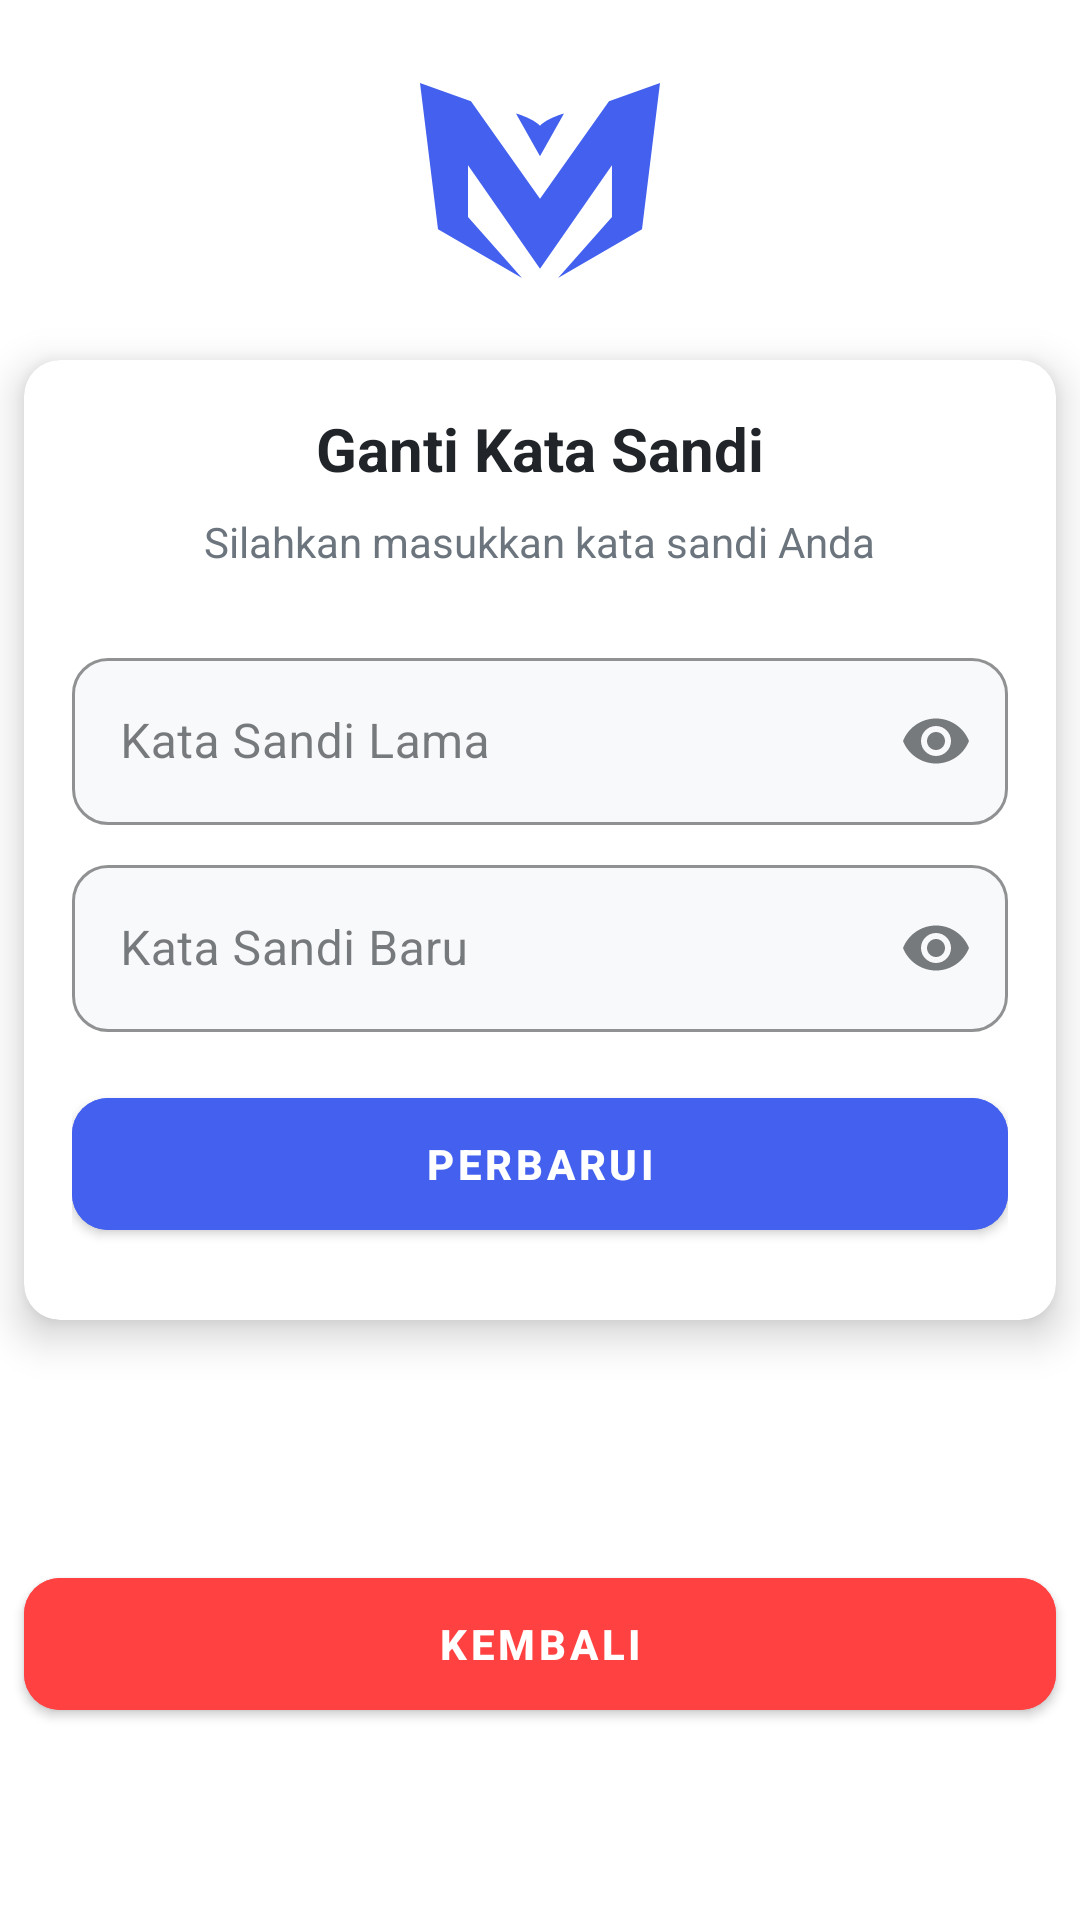

This screen was rendered from an Android layout file. Write that file and the resources it references.
<!-- AndroidManifest.xml: application theme Theme.UTS_MOBILE_02995 -->
<!-- res/layout/fragment_edit_sandi.xml -->
<?xml version="1.0" encoding="utf-8"?>
<androidx.constraintlayout.widget.ConstraintLayout xmlns:android="http://schemas.android.com/apk/res/android"
    xmlns:app="http://schemas.android.com/apk/res-auto"
    android:layout_width="match_parent"
    android:layout_height="match_parent"
    android:paddingBottom="56dp"
    android:layout_marginHorizontal="6dp">

    
    <ImageView
        android:id="@+id/logoImage"
        android:layout_width="80dp"
        android:layout_height="80dp"
        android:src="@drawable/ic_logo"
        app:layout_constraintTop_toTopOf="parent"
        app:layout_constraintStart_toStartOf="parent"
        app:layout_constraintEnd_toEndOf="parent"
        android:layout_marginTop="20dp"
        app:tint="@color/primary_button" />

    
    <com.google.android.material.card.MaterialCardView
        android:id="@+id/cardForm"
        android:layout_width="0dp"
        android:layout_height="wrap_content"
        android:layout_marginTop="20dp"
        android:layout_marginHorizontal="8dp"
        app:cardCornerRadius="12dp"
        app:cardElevation="8dp"
        app:cardPreventCornerOverlap="true"
        app:layout_constraintTop_toBottomOf="@id/logoImage"
        app:layout_constraintStart_toStartOf="parent"
        app:layout_constraintEnd_toEndOf="parent"
        android:backgroundTint="@color/card_background"
        app:layout_constraintVertical_bias="0.3">

        <ScrollView
            android:layout_width="match_parent"
            android:layout_height="wrap_content"
            android:padding="16dp">

            <LinearLayout
                android:layout_width="match_parent"
                android:layout_height="wrap_content"
                android:orientation="vertical"
                android:paddingBottom="8dp">

                
                <TextView
                    android:layout_width="wrap_content"
                    android:layout_height="wrap_content"
                    android:text="Ganti Kata Sandi"
                    android:textSize="20sp"
                    android:textColor="@color/text_primary"
                    android:textStyle="bold"
                    android:layout_marginBottom="8dp"
                    android:layout_gravity="center_horizontal" />

                
                <TextView
                    android:layout_width="wrap_content"
                    android:layout_height="wrap_content"
                    android:text="Silahkan masukkan kata sandi Anda"
                    android:textSize="14sp"
                    android:textColor="@color/text_secondary"
                    android:layout_marginBottom="24dp"
                    android:layout_gravity="center_horizontal" />

                
                <com.google.android.material.textfield.TextInputLayout
                    style="@style/Widget.MaterialComponents.TextInputLayout.OutlinedBox"
                    android:layout_width="match_parent"
                    android:layout_height="wrap_content"
                    app:boxBackgroundColor="@color/background_secondary"
                    app:boxCornerRadiusTopStart="12dp"
                    app:boxCornerRadiusTopEnd="12dp"
                    app:boxCornerRadiusBottomStart="12dp"
                    app:boxCornerRadiusBottomEnd="12dp"
                    app:endIconMode="password_toggle"
                    app:boxStrokeColor="@color/primary_button"
                    android:hint="Kata Sandi Lama">

                    <com.google.android.material.textfield.TextInputEditText
                        android:id="@+id/etSandiLama"
                        android:layout_width="match_parent"
                        android:layout_height="wrap_content"
                        android:inputType="textPassword" />
                </com.google.android.material.textfield.TextInputLayout>

                
                <com.google.android.material.textfield.TextInputLayout
                    style="@style/Widget.MaterialComponents.TextInputLayout.OutlinedBox"
                    android:layout_width="match_parent"
                    android:layout_height="wrap_content"
                    android:layout_marginTop="8dp"
                    app:boxBackgroundColor="@color/background_secondary"
                    app:boxCornerRadiusTopStart="12dp"
                    app:boxCornerRadiusTopEnd="12dp"
                    app:boxCornerRadiusBottomStart="12dp"
                    app:endIconMode="password_toggle"
                    app:boxCornerRadiusBottomEnd="12dp"
                    app:boxStrokeColor="@color/primary_button"
                    android:hint="Kata Sandi Baru">

                    <com.google.android.material.textfield.TextInputEditText
                        android:id="@+id/etSandiBaru"
                        android:layout_width="match_parent"
                        android:layout_height="wrap_content"
                        android:inputType="textPassword" />
                </com.google.android.material.textfield.TextInputLayout>

                
                <com.google.android.material.button.MaterialButton
                    android:id="@+id/btnUpdateSandi"
                    android:layout_width="match_parent"
                    android:layout_height="56dp"
                    android:text="Perbarui"
                    app:cornerRadius="12dp"
                    android:textStyle="bold"
                    android:layout_marginTop="16dp"
                    android:backgroundTint="@color/primary_button"
                    android:textColor="@color/white" />

            </LinearLayout>
        </ScrollView>
    </com.google.android.material.card.MaterialCardView>

    
    <com.google.android.material.button.MaterialButton
        android:id="@+id/btnKembali"
        android:layout_width="0dp"
        android:layout_height="56dp"
        android:text="Kembali"
        android:layout_margin="8dp"
        android:backgroundTint="@color/icon_red"
        android:textColor="@color/white"
        app:cornerRadius="12dp"
        android:textStyle="bold"
        app:layout_constraintBottom_toBottomOf="parent"
        app:layout_constraintStart_toStartOf="parent"
        app:layout_constraintEnd_toEndOf="parent" />

</androidx.constraintlayout.widget.ConstraintLayout>
<!-- resources referenced by this layout -->
<resources>
  <color name="background_secondary">#FFF8F9FA</color>
  <color name="card_background">#FFFFFFFF</color>
  <color name="icon_red">#FF4141</color>
  <color name="primary_button">#FF4361EE</color>
  <color name="text_primary">#FF212529</color>
  <color name="text_secondary">#FF6C757D</color>
  <color name="white">#FFFFFFFF</color>
  <!-- drawable ic_logo (drawable) -->
  <vector xmlns:android="http://schemas.android.com/apk/res/android"
      android:width="21.2dp"
      android:height="17.3dp"
      android:viewportWidth="1688"
      android:viewportHeight="1375.7">
    <path
        android:pathData="M1329.2,128.9l-485.1,688l-485.5,-688l-358.6,-128.9l126.7,1031.8l590.7,343.9l-379.7,-430l0,-365.6l506.4,730.9l506,-730.9l0,365.6l-379.5,430l590.9,-343.9l126.5,-1031.8z"
        android:fillColor="#0E0F0F"/>
    <path
        android:pathData="M1012.8,214.8c0,0 -115.8,32.3 -168.9,86.3 -52.6,-53.6 -168.9,-85.9 -168.9,-85.9l168.9,301.1 168.9,-301.1 0,-0.4z"
        android:fillColor="#0E0F0F"/>
  </vector>
  <style name="Theme.UTS_MOBILE_02995" parent="Theme.MaterialComponents.DayNight.NoActionBar">
          <item name="colorPrimary">@color/primary_button</item>
          <item name="colorPrimaryVariant">@color/icon_blue_teal</item>
          <item name="colorOnPrimary">@color/white</item>
  
          <item name="colorSecondary">@color/icon_purple</item>
          <item name="colorSecondaryVariant">@color/icon_red</item>
          <item name="colorOnSecondary">@color/white</item>
  
          <item name="android:windowBackground">@color/background_primary</item>
          <item name="colorSurface">@color/card_background</item>
          <item name="colorOnSurface">@color/text_primary</item>
  
          <item name="android:statusBarColor">@color/background_primary</item>
          <item name="android:navigationBarColor">@color/background_primary</item>
          <item name="android:windowLightStatusBar">true</item>
  
          <item name="colorControlActivated">@color/primary_button</item>
      </style>
  <color name="icon_blue_teal">#FF2EC4B6</color>
  <color name="icon_purple">#FFA05195</color>
  <color name="background_primary">#FFFFFFFF</color>
</resources>
